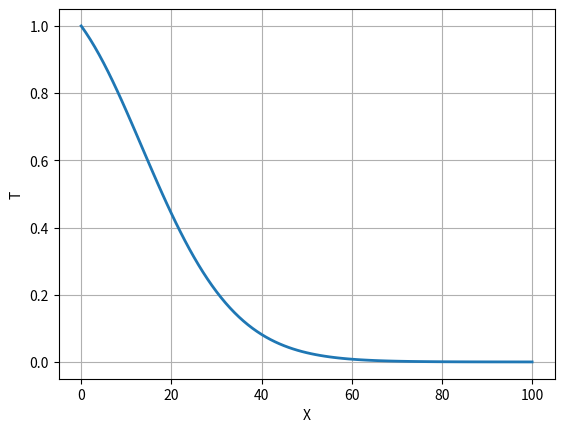

The matplotlib source for this figure: (Note: this script raises an exception after producing the figure.)
import numpy as np
import matplotlib.pyplot as plt

# Grid and parameters
m, n = 101, 101
xl, yl = 1.0, 1.0
w0 = 4.0 / 9.0
c2 = 1.0 / 3.0
dx, dy = 1.0, 1.0

# Initialize arrays
f0 = np.zeros((m, n))
f = np.zeros((m, n, 8))
feq = np.zeros((m, n, 8))
f0eq = np.zeros((m, n))
rho = np.zeros((m, n))

x = np.zeros(m)
y = np.zeros(n)
# Note: fluxq, flux, and Tm initialized but matches original script allocation sizes
fluxq = np.zeros(m)
flux = np.zeros(m)
Tm = np.zeros(n)  # Adjusted to 'n' to match the final plotting loop length
Z = np.zeros((n, m))

# Grid generation
for i in range(m - 1):
    x[i + 1] = x[i] + dx

for j in range(n - 1):
    y[j + 1] = y[j] + dy

# Weights
w = np.zeros(8)
for k in range(4):
    w[k] = 1.0 / 9.0
for k in range(4, 8):
    w[k] = 1.0 / 36.0

alpha = 1.00
u, v = 0.1, 0.4
omega = 1.0 / (3.0 * alpha + 0.5)
twall = 1.0
nstep = 400

for kk in range(nstep):

    # --- Collision Step ---
    # Vectorized equilibrium calculations for efficiency
    f0eq = w0 * rho
    f0 = (1.0 - omega) * f0 + omega * f0eq

    feq[:, :, 0] = w[0] * rho * (1.0 + 3.0 * u)
    feq[:, :, 1] = w[1] * rho * (1.0 + 3.0 * v)
    feq[:, :, 2] = w[2] * rho * (1.0 - 3.0 * u)
    feq[:, :, 3] = w[3] * rho * (1.0 - 3.0 * v)
    feq[:, :, 4] = w[4] * rho * (1.0 + 3.0 * (u + v))
    feq[:, :, 5] = w[5] * rho * (1.0 + 3.0 * (v - u))
    feq[:, :, 6] = w[6] * rho * (1.0 - 3.0 * (u + v))
    feq[:, :, 7] = w[7] * rho * (1.0 + 3.0 * (u - v))

    for k in range(8):
        f[:, :, k] = (1.0 - omega) * f[:, :, k] + omega * feq[:, :, k]

    # --- Streaming Step (using np.roll) ---
    f[:, :, 0] = np.roll(f[:, :, 0], shift=(1, 0), axis=(0, 1))
    f[:, :, 1] = np.roll(f[:, :, 1], shift=(0, 1), axis=(0, 1))
    f[:, :, 2] = np.roll(f[:, :, 2], shift=(-1, 0), axis=(0, 1))
    f[:, :, 3] = np.roll(f[:, :, 3], shift=(0, -1), axis=(0, 1))
    f[:, :, 4] = np.roll(f[:, :, 4], shift=(1, 1), axis=(0, 1))
    f[:, :, 5] = np.roll(f[:, :, 5], shift=(-1, 1), axis=(0, 1))
    f[:, :, 6] = np.roll(f[:, :, 6], shift=(-1, -1), axis=(0, 1))
    f[:, :, 7] = np.roll(f[:, :, 7], shift=(1, -1), axis=(0, 1))

    # --- Boundary Conditions ---
    # Left boundary (i = 0)
    f[0, :, 0] = w[0] * twall + w[2] * twall - f[0, :, 2]
    f[0, :, 4] = w[4] * twall + w[6] * twall - f[0, :, 6]
    f[0, :, 7] = w[7] * twall + w[5] * twall - f[0, :, 5]

    # Bottom boundary (j = 0), T = 0.0
    f[:, 0, 1] = -f[:, 0, 3]
    f[:, 0, 4] = -f[:, 0, 6]
    f[:, 0, 5] = -f[:, 0, 7]

    # Top boundary (j = m-1 or n-1 based on original loop logic), T = 0.0
    # Note: The original MATLAB script used `for i=1:n; f(i,m,7)=...` 
    # Python conversion keeps indices structurally intact via -1 adjustments.
    f[:, m - 1, 6] = -f[:, m - 1, 4]
    f[:, m - 1, 3] = -f[:, m - 1, 1]
    f[:, m - 1, 7] = -f[:, m - 1, 5]

    # Right hand boundary (i = n-1)
    f[n - 1, :, 2] = -f[n - 1, :, 0]
    f[n - 1, :, 6] = -f[n - 1, :, 4]
    f[n - 1, :, 5] = -f[n - 1, :, 7]

    # --- Update Density (rho) ---
    sumk = np.sum(f, axis=2)
    rho = f0 + sumk

# Post-processing map assignments
for j in range(n):
    for i in range(m):
        Z[j, i] = rho[i, j]

# Extract middle slice (using floor division for Python index safety)
mid_index = int((n - 1) / 2)
for i in range(n):
    Tm[i] = rho[i, mid_index]

# --- Plotting ---
# Figure 1: Line plot
plt.figure(1)
plt.plot(x, Tm, linewidth=2)
plt.xlabel("X")
plt.ylabel("T")
plt.grid(True)
plt.savefig('/tmp/out1.jpg')

# Figure 2: Contour plot
plt.figure(2)
contour_plot = plt.contour(Z, linewidths=2)
plt.clabel(contour_plot, inline=True, fontsize=8, fmt="%1.2f")
plt.title("Contour Profile")

plt.savefig('/tmp/out2.jpg')
